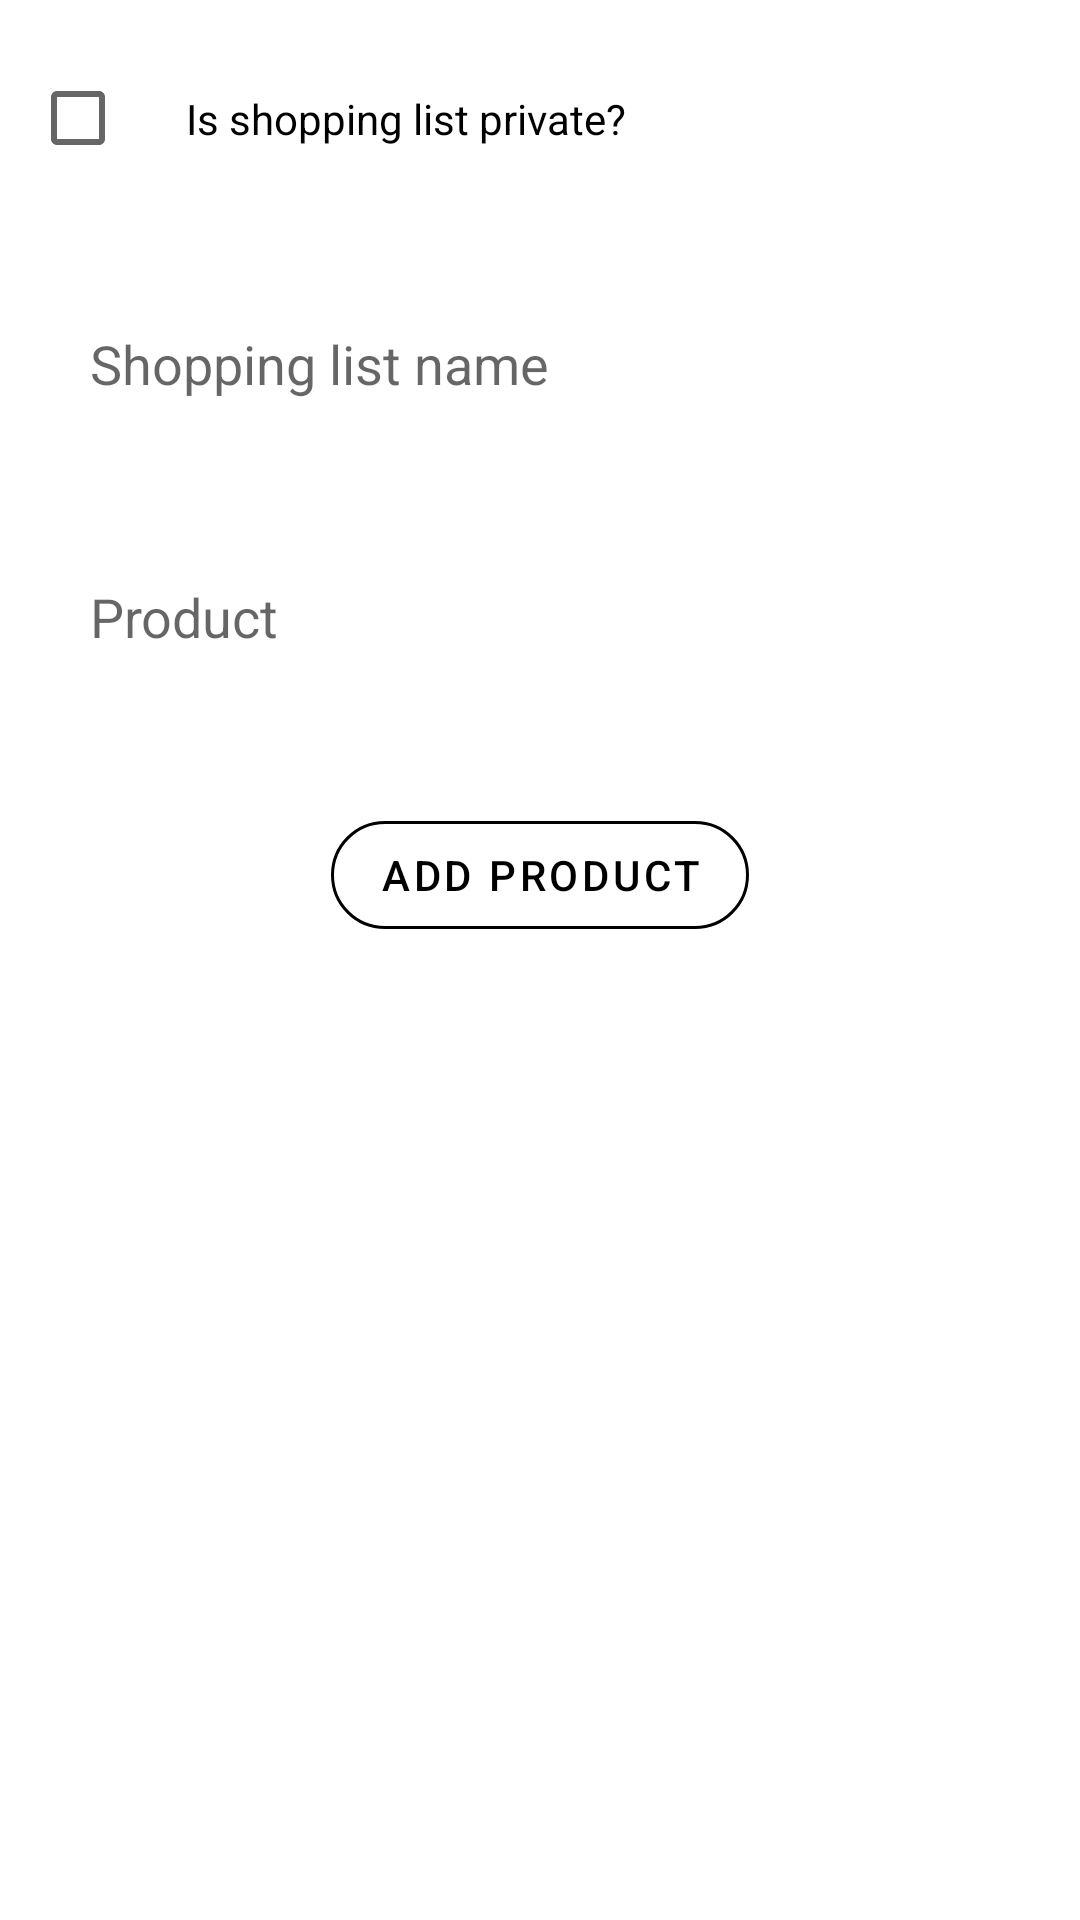

The Android layout XML behind this screen, and the referenced resources:
<!-- AndroidManifest.xml: application theme Theme.HouseHelper -->
<!-- res/layout/activity_add_shopping_list.xml -->
<?xml version="1.0" encoding="utf-8"?>
<RelativeLayout xmlns:android="http://schemas.android.com/apk/res/android"
    xmlns:app="http://schemas.android.com/apk/res-auto"
    xmlns:tools="http://schemas.android.com/tools"
    android:layout_width="match_parent"
    android:layout_height="match_parent"
    tools:context=".AddShoppingList">

    <CheckBox
        android:id="@+id/private_shopping_list_checkbox"
        android:layout_width="match_parent"
        android:layout_height="wrap_content"
        android:layout_margin="10dp"
        android:layout_marginStart="10dp"
        android:layout_marginTop="10dp"
        android:layout_marginEnd="10dp"
        android:background="#30ffffff"
        android:padding="20dp"
        android:text="Is shopping list private?" />

    <EditText
        android:layout_width="match_parent"
        android:layout_height="wrap_content"
        android:id="@+id/shopping_list_name"
        android:layout_below="@id/private_shopping_list_checkbox"
        android:background="#30ffffff"
        android:hint="@string/shopping_list_name"
        android:layout_margin="10dp"
        android:padding="20dp"
        android:drawableLeft="@drawable/ic_baseline_border_color_24"
        android:drawablePadding="20dp" />

    <EditText
        android:layout_width="match_parent"
        android:layout_height="wrap_content"
        android:id="@+id/shopping_list_product"
        android:layout_below="@id/shopping_list_name"
        android:background="#30ffffff"
        android:hint="@string/product"
        android:layout_margin="10dp"
        android:padding="20dp"
        android:drawableLeft="@drawable/ic_baseline_border_color_24"
        android:drawablePadding="20dp" />

    <com.google.android.material.button.MaterialButton
        android:id="@+id/add_shopping_list_product_btn"
        android:layout_width="wrap_content"
        android:layout_height="wrap_content"
        android:layout_below="@id/shopping_list_product"
        android:layout_centerHorizontal="true"
        android:layout_marginStart="20dp"
        android:layout_marginTop="20dp"
        android:layout_marginEnd="20dp"
        android:layout_marginBottom="20dp"
        android:text="@string/add_product"
        app:cornerRadius="100dp"
        android:backgroundTint="#30ffffff"
        app:strokeColor="@color/black"
        android:textColor="@color/black"
        style="@style/Widget.MaterialComponents.Button.OutlinedButton"/>

</RelativeLayout>
<!-- resources referenced by this layout -->
<resources>
  <color name="black">#FF000000</color>
  <string name="add_product">Add product</string>
  <string name="product">Product</string>
  <string name="shopping_list_name">Shopping list name</string>
  <style name="Theme.HouseHelper" parent="Theme.MaterialComponents.DayNight.NoActionBar">
          
          <item name="colorPrimary">@color/purple_500</item>
          <item name="colorPrimaryVariant">@color/purple_700</item>
          <item name="colorOnPrimary">@color/white</item>
          
          <item name="colorSecondary">@color/teal_200</item>
          <item name="colorSecondaryVariant">@color/teal_700</item>
          <item name="colorOnSecondary">@color/black</item>
          
          <item name="android:statusBarColor" tools:targetApi="l">?attr/colorPrimaryVariant</item>
          
      </style>
  <color name="purple_500">#FF6200EE</color>
  <color name="purple_700">#FF3700B3</color>
  <color name="white">#FFFFFFFF</color>
  <color name="teal_200">#FF03DAC5</color>
  <color name="teal_700">#FF018786</color>
</resources>
